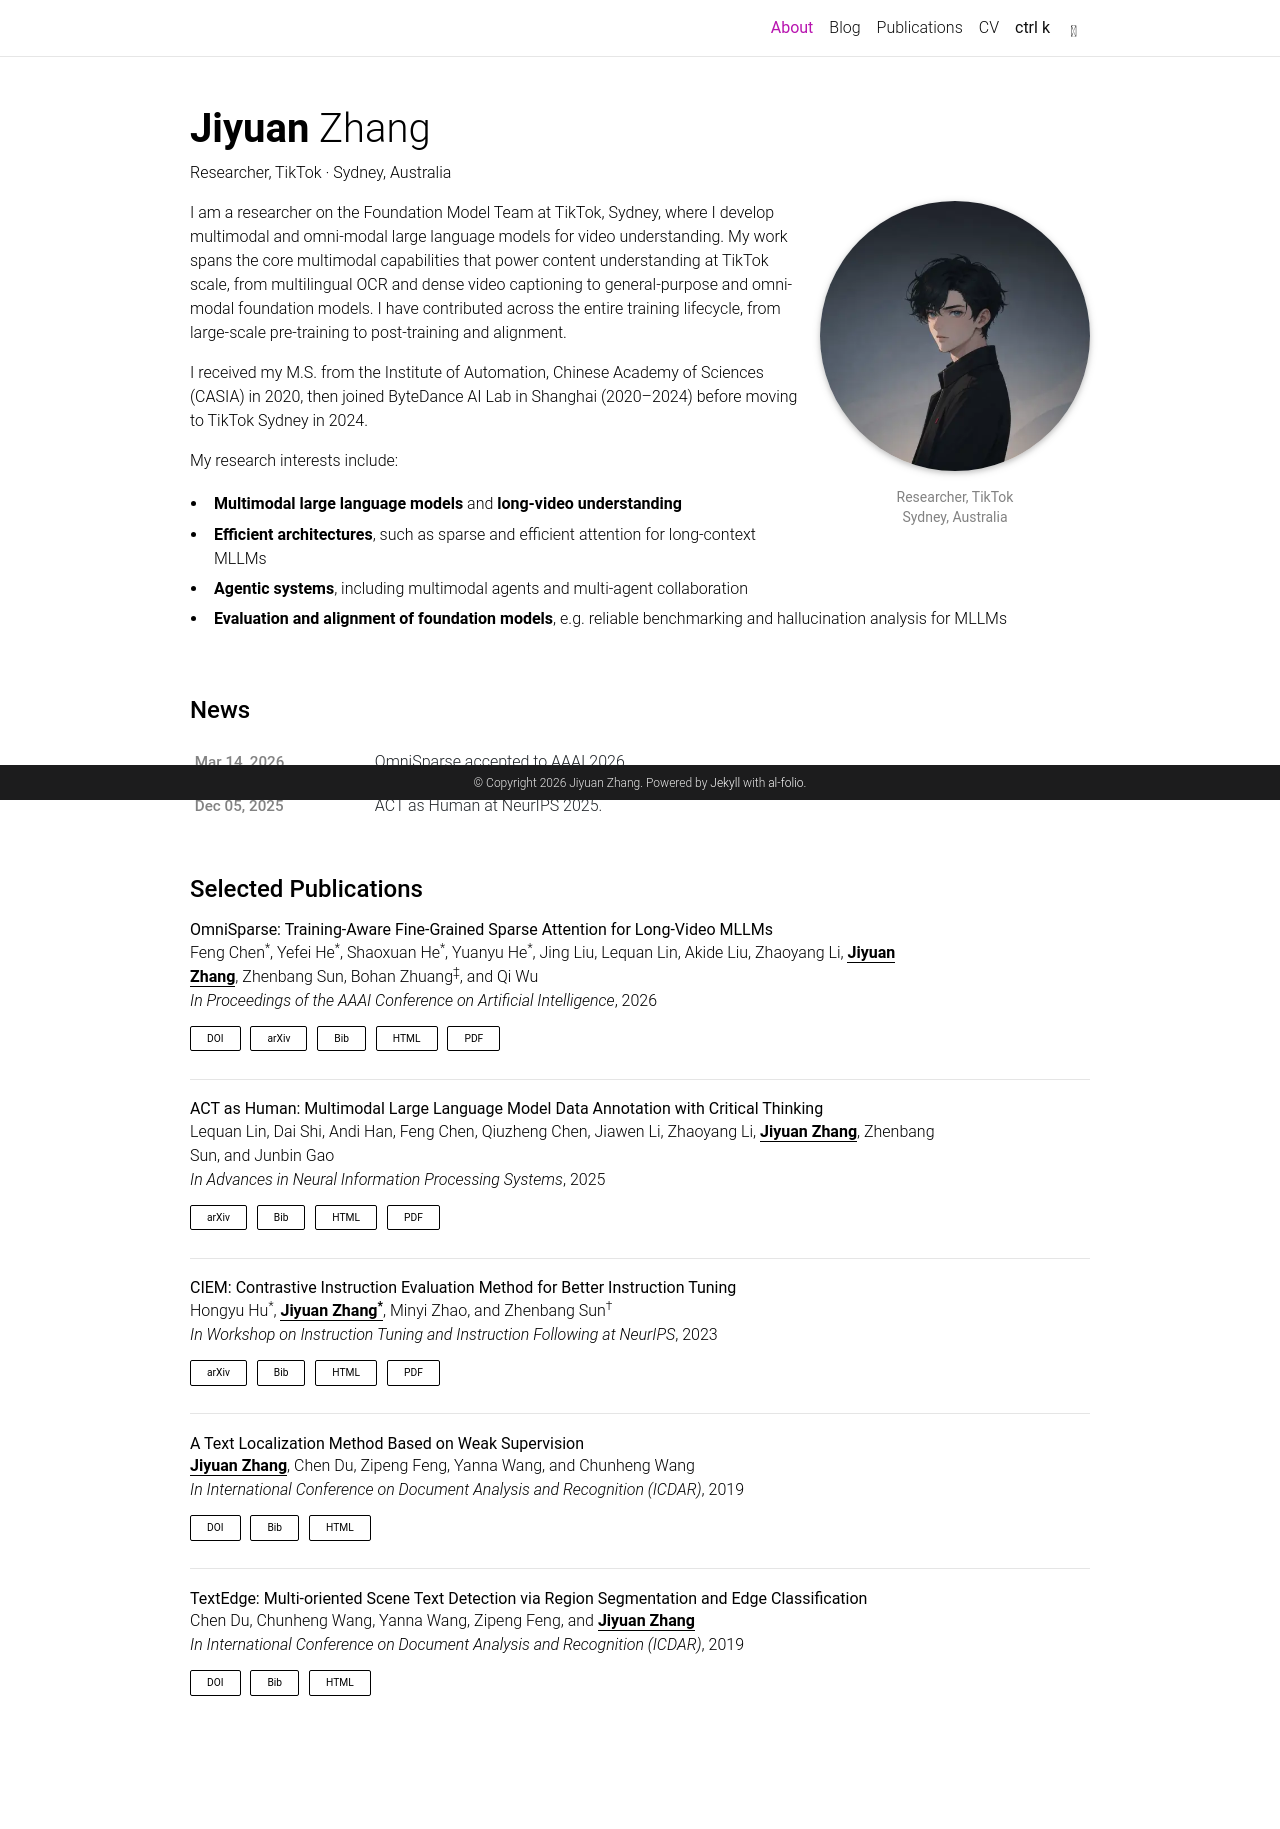

repository: SURFZJY/SURFZJY.github.io · page: index.html · generator: jekyll

# Jiyuan Zhang

Personal academic homepage, built with [al-folio](https://github.com/alshedivat/al-folio) and published at [https://surfzjy.github.io](https://surfzjy.github.io).

The site source lives on `main`. GitHub Actions builds it and deploys the result to the `gh-pages` branch. In the repository settings, GitHub Pages should publish from the `gh-pages` branch (root), not from `main`.

```bash
bundle install
bundle exec jekyll serve
```

The local server uses the empty `baseurl` in `_config.yml`, so the site is at [http://localhost:4000/](http://localhost:4000/).
